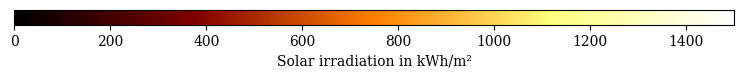

The matplotlib source for this figure:
#!/usr/bin/python
# -*- coding: utf-8 -*-

# The MIT License (MIT)

# This code is part of the CityGML2OBJs package

# Copyright (c) 2014 
# [redacted]
# [redacted]
# [email redacted]

# Permission is hereby granted, free of charge, to any person obtaining a copy
# of this software and associated documentation files (the "Software"), to deal
# in the Software without restriction, including without limitation the rights
# to use, copy, modify, merge, publish, distribute, sublicense, and/or sell
# copies of the Software, and to permit persons to whom the Software is
# furnished to do so, subject to the following conditions:

# The above copyright notice and this permission notice shall be included in
# all copies or substantial portions of the Software.

# THE SOFTWARE IS PROVIDED "AS IS", WITHOUT WARRANTY OF ANY KIND, EXPRESS OR
# IMPLIED, INCLUDING BUT NOT LIMITED TO THE WARRANTIES OF MERCHANTABILITY,
# FITNESS FOR A PARTICULAR PURPOSE AND NONINFRINGEMENT. IN NO EVENT SHALL THE
# AUTHORS OR COPYRIGHT HOLDERS BE LIABLE FOR ANY CLAIM, DAMAGES OR OTHER
# LIABILITY, WHETHER IN AN ACTION OF CONTRACT, TORT OR OTHERWISE, ARISING FROM,
# OUT OF OR IN CONNECTION WITH THE SOFTWARE OR THE USE OR OTHER DEALINGS IN
# THE SOFTWARE.

import matplotlib as mpl
import matplotlib.pyplot as plt

#-- Resource: http://matplotlib.org/examples/api/colorbar_only.html
plt.rc('font', family='serif')
#-- Make a figure and axes with dimensions as desired
fig = plt.figure(figsize=(8,1))
ax1 = fig.add_axes([0.05, 0.80, 0.9, 0.15])

#-- Bounds
vmin = 0
vmax = 1500

#-- Colormap
cmap = mpl.cm.afmhot
norm = mpl.colors.Normalize(vmin=vmin, vmax=vmax)

cb1 = mpl.colorbar.ColorbarBase(ax1, cmap=cmap,
                                   norm=norm,
                                   orientation='horizontal')

#-- Label on the axis
cb1.set_label(u'Solar irradiation in kWh/m²')


cmap = mpl.colors.ListedColormap(['r', 'g', 'b', 'c'])
cmap.set_over('0.25')
cmap.set_under('0.75')

bounds = [1, 2, 4, 7, 8]
norm = mpl.colors.BoundaryNorm(bounds, cmap.N)

#-- Change the last tick label
labels = [item.get_text() for item in cb1.ax.get_xticklabels()]
labels[-1] = '>='+str(vmax)
cb1.ax.set_xticklabels(labels)

#-- Output
plt.savefig('colorbar.pdf', transparent=True)
plt.savefig('colorbar.png', dpi=300, transparent=True)
plt.show()